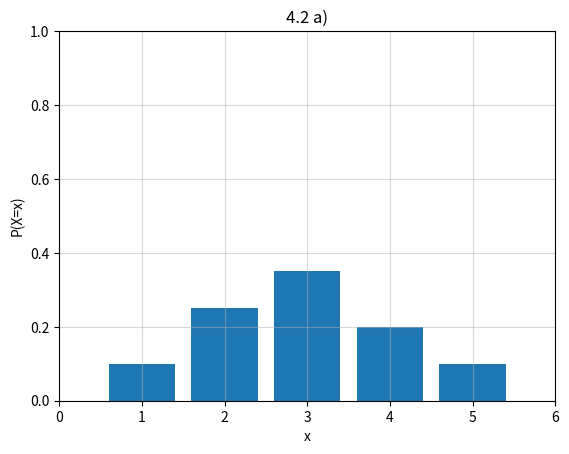
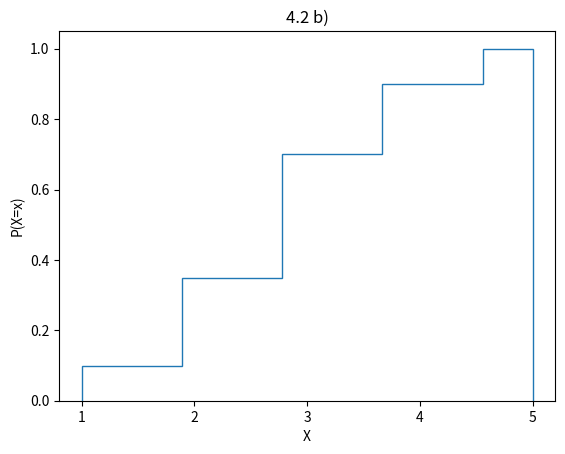

Write Python code to recreate these figures, in order.
import numpy as np
from matplotlib import pyplot as plt

print("4.2 a)")

x = [1, 2, 3, 4, 5]
p = [0.1, 0.25, 0.35, 0.2, 0.1]

a = plt.figure(1)
plt.bar(x, p)
plt.xlim(0, 6)
plt.ylim(0,1)
plt.xlabel("x")
plt.ylabel("P(X=x)")
plt.grid(alpha=0.5)
plt.title("4.2 a)")
a.show()

print("4.2 b)")

data = [1, 1, 2, 2, 2, 2, 2, 3, 3, 3, 3, 3, 3, 3, 4, 4, 4, 4, 5, 5]
# plt.hist(data, bins=9, density=True)
b = plt.figure(2)
plt.hist(data,bins=9, density=True, cumulative=True, label='CDF', histtype='step')
plt.xlabel("X")
plt.ylabel("P(X=x)")
plt.xticks(np.arange(1,6))
plt.title("4.2 b)")
b.show()

erwartungswert = 0
for i in range(5):
    erwartungswert = erwartungswert + (x[i] * p[i])

print("4.2 c) Erwartungswert = ", erwartungswert)
print("4.2 d) Varianz = ", np.var(data))
